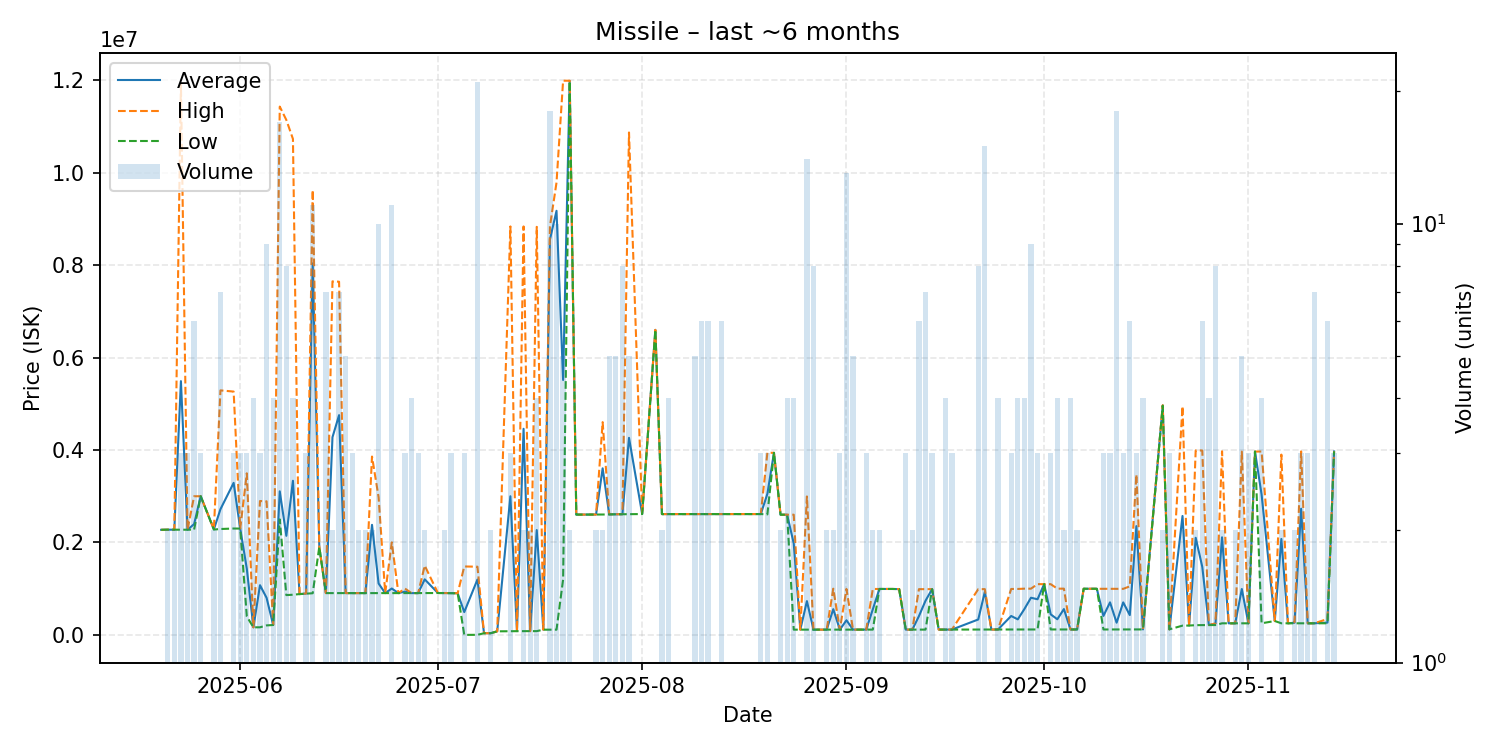

The data file committed next to this chart (first rows):
date, average, highest, lowest, order_count, volume
2025-05-20, 2273000, 2273000, 2273000, 1, 1
2025-05-21, 2276000, 2276000, 2276000, 2, 2
2025-05-22, 2275500, 2276000, 2275000, 2, 2
2025-05-23, 5490000, 11920000, 2275000, 3, 3
2025-05-24, 2275000, 2275000, 2275000, 2, 3
2025-05-25, 2396500, 2999000, 2276000, 6, 6
2025-05-26, 3000000, 3000000, 3000000, 1, 3
2025-05-28, 2283000, 2287000, 2279000, 2, 2
2025-05-29, 2719000, 5290000, 2290500, 5, 7
2025-05-31, 3288667, 5264000, 2301000, 3, 3
2025-06-01, 2300000, 2300000, 2300000, 2, 3
2025-06-02, 1430433, 3496000, 397650, 3, 3
2025-06-03, 163450, 163600, 163400, 4, 4
2025-06-04, 1074600, 2896000, 163900, 2, 3
2025-06-05, 801922, 2889500, 205000, 8, 9
2025-06-06, 214450, 214900, 213100, 2, 4
2025-06-07, 3105924, 11430000, 2499000, 8, 17
2025-06-08, 2143388, 11140000, 860400, 7, 8
2025-06-09, 3334275, 10730000, 868900, 4, 4
2025-06-10, 882200, 882200, 882200, 1, 1
2025-06-11, 893100, 895300, 892000, 2, 3
2025-06-12, 8037491, 9624000, 900700, 5, 11
2025-06-13, 1903000, 1903000, 1903000, 1, 1
2025-06-14, 903729, 903800, 903700, 5, 7
2025-06-15, 4276450, 7649000, 903900, 2, 2
2025-06-16, 4753700, 7641000, 903500, 4, 7
2025-06-17, 903800, 903800, 903800, 4, 5
2025-06-18, 903700, 903700, 903700, 2, 3
2025-06-19, 903700, 903700, 903700, 1, 2
2025-06-20, 903700, 903700, 903700, 2, 2
2025-06-21, 2380850, 3858000, 903700, 2, 2
2025-06-22, 1111110, 2978000, 903700, 4, 10
2025-06-23, 903600, 903600, 903600, 1, 1
2025-06-24, 1003364, 2001000, 903600, 5, 11
2025-06-25, 903600, 903600, 903600, 1, 1
2025-06-26, 936400, 1002000, 903600, 2, 3
2025-06-27, 903600, 903600, 903600, 4, 4
2025-06-28, 903600, 903600, 903600, 2, 3
2025-06-29, 1201300, 1499000, 903600, 2, 2
2025-07-01, 905300, 905300, 905300, 1, 1
2025-07-02, 905500, 905500, 905500, 2, 2
2025-07-03, 903667, 905300, 900400, 3, 3
2025-07-04, 900400, 900400, 900400, 1, 1
2025-07-05, 493333, 1480000, 0.01, 3, 3
2025-07-07, 1197525, 1475000, 1005, 9, 21
2025-07-08, 35630, 35630, 35630, 1, 1
2025-07-09, 35780, 35810, 35750, 2, 2
2025-07-10, 76500, 76500, 76500, 1, 1
2025-07-12, 2999140, 8837000, 80210, 3, 3
2025-07-13, 80350, 80350, 80350, 1, 1
2025-07-14, 4458730, 8837000, 80460, 2, 2
2025-07-15, 80515, 80530, 80500, 2, 2
2025-07-16, 2267758, 8828000, 81010, 2, 4
2025-07-17, 112100, 112100, 112100, 1, 1
2025-07-18, 8552411, 8838000, 112400, 9, 18
2025-07-19, 9175260, 9787000, 112600, 5, 10
2025-07-20, 5514800, 11990000, 1198000, 3, 5
2025-07-21, 11985000, 11990000, 11980000, 2, 2
2025-07-22, 2602000, 2602000, 2602000, 1, 1
2025-07-24, 2602000, 2602000, 2602000, 1, 1
... 95 more rows
